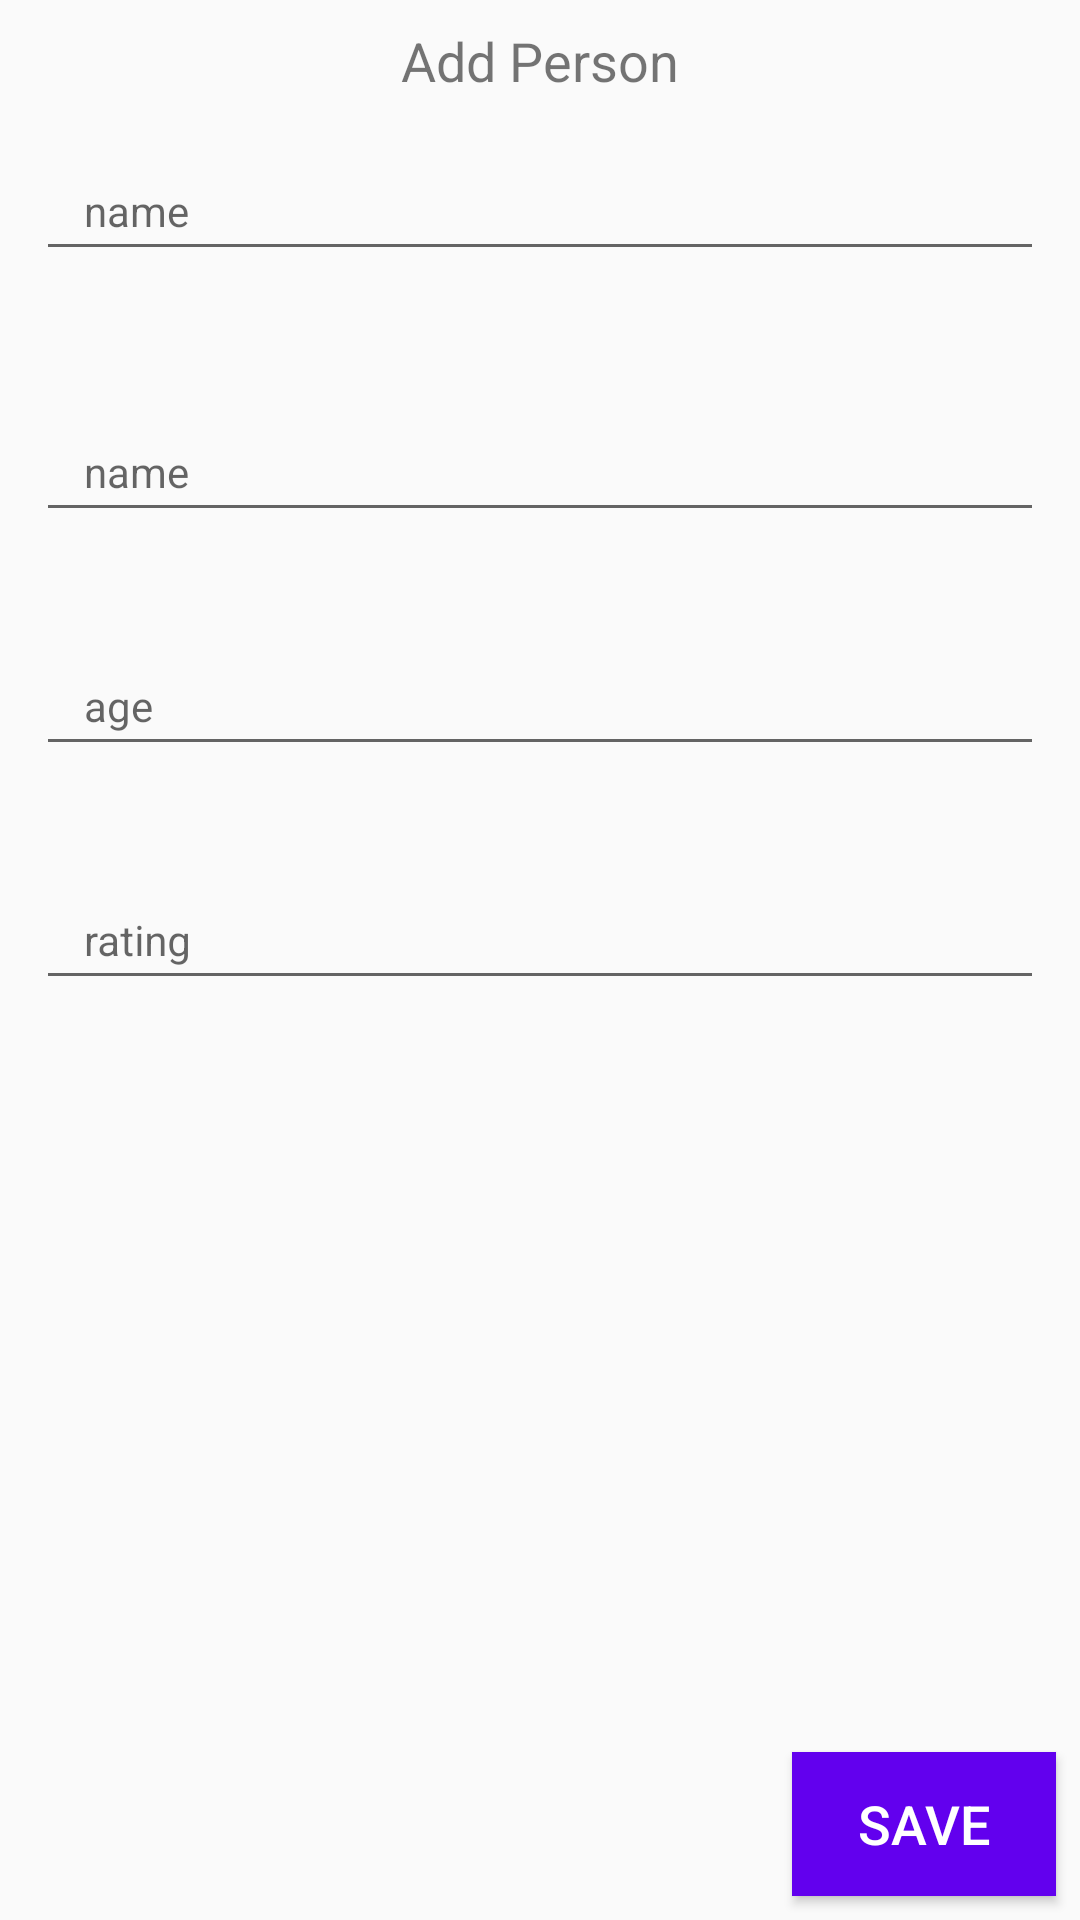

Produce the Android XML layout that renders to this screen, including the resource entries it uses.
<!-- AndroidManifest.xml: application theme AppTheme -->
<!-- res/layout/activity_add_people.xml -->
<?xml version="1.0" encoding="utf-8"?>
<android.support.constraint.ConstraintLayout xmlns:android="http://schemas.android.com/apk/res/android"
    xmlns:tools="http://schemas.android.com/tools"
    android:layout_width="match_parent"
    android:layout_height="match_parent"
    xmlns:app="http://schemas.android.com/apk/res-auto">

    <android.support.design.widget.TextInputLayout
        android:id="@+id/textInputLayout2"
        android:layout_width="match_parent"
        android:layout_height="wrap_content"
        android:layout_marginTop="8dp"
        android:paddingLeft="12dp"
        android:paddingRight="12dp"
        app:layout_constraintBottom_toBottomOf="parent"
        app:layout_constraintEnd_toEndOf="parent"
        app:layout_constraintTop_toBottomOf="@+id/textView2"
        app:layout_constraintVertical_bias="0.0">

        <EditText
            android:id="@+id/activity_people_add_name_txt"
            style="@style/FieldForm"
            android:hint="@string/field_name"
            android:inputType="textPersonName" />
    </android.support.design.widget.TextInputLayout>

    <android.support.design.widget.TextInputLayout
        android:id="@+id/textInputLayout3"
        android:layout_width="match_parent"
        android:layout_height="wrap_content"
        android:layout_marginTop="8dp"
        android:paddingLeft="12dp"
        android:paddingRight="12dp"
        app:layout_constraintBottom_toBottomOf="parent"
        app:layout_constraintEnd_toEndOf="parent"
        app:layout_constraintTop_toBottomOf="@+id/textInputLayout5"
        app:layout_constraintVertical_bias="0.0">

        <EditText
            android:id="@+id/activity_people_add_age_txt"
            style="@style/FieldForm"
            android:hint="@string/field_age"
            android:maxLength="2"
            android:inputType="numberDecimal" />
    </android.support.design.widget.TextInputLayout>

    <android.support.design.widget.TextInputLayout
        android:id="@+id/textInputLayout4"
        android:layout_width="match_parent"
        android:layout_height="wrap_content"
        android:layout_marginTop="8dp"
        android:paddingLeft="12dp"
        android:paddingRight="12dp"
        app:layout_constraintBottom_toBottomOf="parent"
        app:layout_constraintEnd_toEndOf="parent"
        app:layout_constraintTop_toBottomOf="@+id/textInputLayout3"
        app:layout_constraintVertical_bias="0.0">

        <EditText
            android:id="@+id/activity_people_add_rating_txt"
            style="@style/FieldForm"
            android:hint="@string/field_rating"
            android:maxLength="2"
            android:inputType="numberDecimal" />
    </android.support.design.widget.TextInputLayout>

    <android.support.design.widget.TextInputLayout
        android:id="@+id/textInputLayout5"
        android:layout_width="match_parent"
        android:layout_height="wrap_content"
        android:layout_marginTop="8dp"
        android:paddingLeft="12dp"
        android:paddingRight="12dp"
        app:layout_constraintBottom_toBottomOf="parent"
        app:layout_constraintEnd_toEndOf="parent"
        app:layout_constraintTop_toBottomOf="@+id/textInputLayout2"
        app:layout_constraintVertical_bias="0.01999998">

        <EditText
            android:id="@+id/activity_people_add_category_txt"
            style="@style/FieldForm"
            android:hint="@string/field_name"
            android:inputType="textPersonName" />
    </android.support.design.widget.TextInputLayout>

    <TextView
        android:id="@+id/textView2"
        android:layout_width="wrap_content"
        android:layout_height="wrap_content"
        android:layout_marginEnd="8dp"
        android:layout_marginLeft="8dp"
        android:layout_marginRight="8dp"
        android:layout_marginStart="8dp"
        android:layout_marginTop="8dp"
        android:text="Add Person"
        android:textSize="18sp"
        app:layout_constraintEnd_toEndOf="parent"
        app:layout_constraintStart_toStartOf="parent"
        app:layout_constraintTop_toTopOf="parent" />

    <Button
        android:id="@+id/activity_people_add_save_btn"
        android:layout_width="wrap_content"
        android:layout_height="wrap_content"
        android:layout_marginBottom="8dp"
        android:layout_marginEnd="8dp"
        android:layout_marginLeft="8dp"
        android:layout_marginRight="8dp"
        android:layout_marginStart="8dp"
        android:layout_marginTop="8dp"
        android:background="@color/colorPrimary"
        android:text="SAVE"
        android:textColor="@android:color/white"
        android:textSize="18sp"
        app:layout_constraintBottom_toBottomOf="parent"
        app:layout_constraintEnd_toEndOf="parent"
        app:layout_constraintHorizontal_bias="1.0"
        app:layout_constraintStart_toStartOf="parent"
        app:layout_constraintTop_toTopOf="parent"
        app:layout_constraintVertical_bias="1.0" />

</android.support.constraint.ConstraintLayout>
<!-- resources referenced by this layout -->
<resources>
  <string name="field_age">age</string>
  <string name="field_name">name</string>
  <string name="field_rating">rating</string>
  <style name="FieldForm">
          <item name="android:layout_width">match_parent</item>
          <item name="android:layout_height">wrap_content</item>
          <item name="android:layout_marginBottom">20dp</item>
          <item name="android:textColor">@color/colorPrimaryDark</item>
          <item name="android:paddingTop">10dp</item>
          <item name="android:paddingBottom">10dp</item>
          <item name="android:paddingRight">20dp</item>
          <item name="android:paddingLeft">16dp</item>
          <item name="android:textSize">14sp</item>
      </style>
  <style name="AppTheme" parent="Theme.AppCompat.Light.DarkActionBar">
          
          <item name="colorPrimary">@color/colorPrimary</item>
          <item name="colorPrimaryDark">@color/colorPrimaryDark</item>
          <item name="colorAccent">@color/colorAccent</item>
      </style>
  <!-- not gathered from this repository: default colours our renderer supplied (Android Studio template values) -->
  <color name="colorPrimary">#FF6200EE</color>
  <color name="colorPrimaryDark">#FF3700B3</color>
  <color name="colorAccent">#FF03DAC5</color>
</resources>
